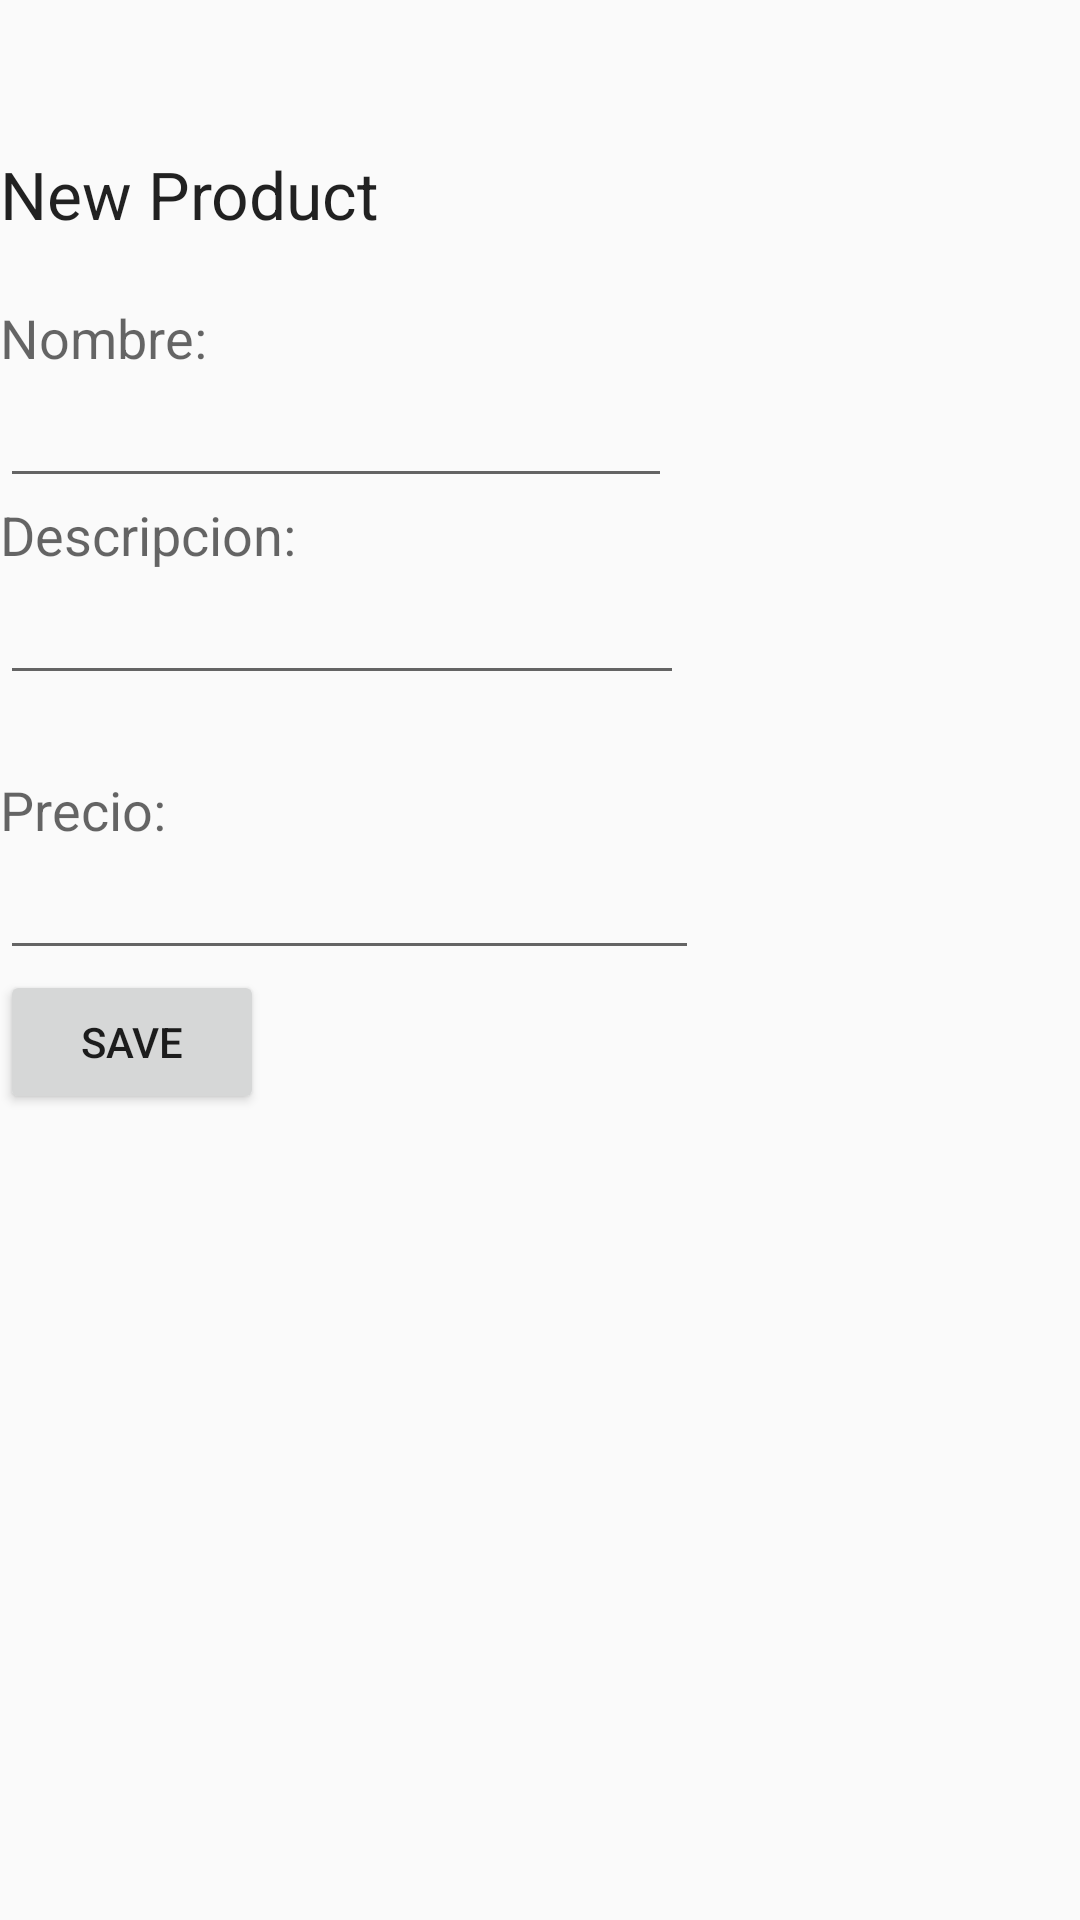

Here is an Android app screen rendered from its layout file. Give the layout XML and the strings, colors and styles it references.
<!-- AndroidManifest.xml: application theme AppTheme -->
<!-- res/layout/v_add_1.xml -->
<?xml version="1.0" encoding="utf-8"?>

<LinearLayout android:orientation="vertical" android:layout_width="fill_parent" android:layout_height="fill_parent" android:weightSum="1.0"
  xmlns:android="http://schemas.android.com/apk/res/android">
    <TextView android:textAppearance="?android:textAppearanceLarge" android:id="@id/textView8" android:layout_width="wrap_content" android:layout_height="wrap_content" android:layout_marginTop="50.0dip" android:text="New Product" android:layout_alignParentTop="true" android:layout_toEndOf="@id/textView9" />
    <TextView android:textAppearance="?android:textAppearanceMedium" android:id="@id/textView9" android:layout_width="wrap_content" android:layout_height="wrap_content" android:layout_marginTop="21.0dip" android:text="Nombre:" android:layout_below="@id/textView8" android:layout_alignParentStart="true" />
    <EditText android:id="@id/productName" android:layout_width="224.0dip" android:layout_height="wrap_content" android:maxLines="1" android:layout_alignTop="@id/textView9" android:layout_alignStart="@id/productDescrip" android:layout_alignEnd="@id/editText3" />
    <TextView android:textAppearance="?android:textAppearanceMedium" android:id="@id/textView10" android:layout_width="wrap_content" android:layout_height="wrap_content" android:text="Descripcion:" android:layout_alignBaseline="@id/productDescrip" android:layout_alignBottom="@id/productDescrip" android:layout_alignParentStart="true" />
    <EditText android:id="@id/productDescrip" android:layout_width="228.0dip" android:layout_height="wrap_content" android:layout_marginBottom="26.0dip" android:ems="10" android:layout_above="@id/editText3" android:inputType="textMultiLine" android:layout_alignEnd="@id/editText3" />
    <TextView android:textAppearance="?android:textAppearanceMedium" android:id="@id/textView11" android:layout_width="wrap_content" android:layout_height="wrap_content" android:text="Precio:" android:layout_alignBaseline="@id/productDescrip" android:layout_alignBottom="@id/productDescrip" android:layout_alignParentStart="true" />
    <EditText android:id="@id/productoPrice" android:layout_width="233.0dip" android:layout_height="wrap_content" android:ems="10" android:inputType="number" />
    <Button android:id="@id/button2" android:layout_width="wrap_content" android:layout_height="wrap_content" android:text="Save" android:onClick="m_add_product" />
</LinearLayout>
<!-- resources referenced by this layout -->
<resources>
  <color name="colorPrimary">#ff3f51b5</color>
  <color name="colorPrimaryDark">#ff303f9f</color>
  <color name="colorAccent">#ffff4081</color>
  <style name="Base.Theme.AppCompat.Light" parent="@style/Base.V7.Theme.AppCompat.Light" />
  <style name="ThemeOverlay.AppCompat.Light" parent="@style/Base.ThemeOverlay.AppCompat.Light" />
  <color name="primary_material_dark">@color/material_grey_900</color>
  <color name="primary_dark_material_dark">@android:color/black</color>
  <color name="material_grey_900">#ff212121</color>
  <dimen name="abc_action_bar_default_height_material">56.0dip</dimen>
  <style name="Widget.AppCompat.ActionMode" parent="@style/Base.Widget.AppCompat.ActionMode" />
  <style name="Theme.AppCompat.Light.Dialog" parent="@style/Base.Theme.AppCompat.Light.Dialog" />
  <dimen name="abc_dialog_padding_material">24.0dip</dimen>
  <style name="Widget.AppCompat.Light.ActionButton" parent="@style/Widget.AppCompat.ActionButton" />
  <style name="Widget.AppCompat.ButtonBar" parent="@style/Base.Widget.AppCompat.ButtonBar" />
  <style name="Widget.AppCompat.Toolbar" parent="@style/Base.Widget.AppCompat.Toolbar" />
  <style name="Widget.AppCompat.ImageButton" parent="@style/Base.Widget.AppCompat.ImageButton" />
  <style name="Widget.AppCompat.Light.SearchView" parent="@style/Widget.AppCompat.SearchView" />
  <item type="dimen" name="abc_list_item_padding_horizontal_material">@dimen/abc_action_bar_content_inset_material</item>
  <style name="TextAppearance.AppCompat.Subhead" parent="@style/Base.TextAppearance.AppCompat.Subhead" />
  <dimen name="abc_panel_menu_list_width">296.0dip</dimen>
  <style name="Theme.AppCompat.CompactMenu" parent="@style/Base.Theme.AppCompat.CompactMenu" />
  <color name="primary_material_light">@color/material_grey_100</color>
  <color name="primary_dark_material_light">@color/material_grey_600</color>
  <color name="accent_material_light">@color/material_deep_teal_500</color>
  <color name="ripple_material_light">#1f000000</color>
  <color name="button_material_light">#ffd6d7d7</color>
  <style name="AlertDialog.AppCompat.Light" parent="@style/Base.AlertDialog.AppCompat.Light" />
  <style name="Widget.AppCompat.Button" parent="@style/Base.Widget.AppCompat.Button" />
  <style name="Widget.AppCompat.Button.Small" parent="@style/Base.Widget.AppCompat.Button.Small" />
  <style name="Widget.AppCompat.EditText" parent="@style/Base.Widget.AppCompat.EditText" />
  <style name="Widget.AppCompat.RatingBar" parent="@style/Base.Widget.AppCompat.RatingBar" />
  <style name="Widget.AppCompat.SeekBar" parent="@style/Base.Widget.AppCompat.SeekBar" />
  <style name="Widget.AppCompat.Spinner" parent="@style/Base.Widget.AppCompat.Spinner" />
  <color name="foreground_material_light">@android:color/black</color>
  <color name="background_material_light">@color/material_grey_50</color>
  <color name="hint_foreground_material_dark">@color/bright_foreground_disabled_material_dark</color>
  <color name="highlighted_text_material_light">#66009688</color>
  <color name="hint_foreground_material_light">@color/bright_foreground_disabled_material_light</color>
  <color name="foreground_material_dark">@android:color/white</color>
  <item type="dimen" name="abc_disabled_alpha_material_light">0.26</item>
  <style name="TextAppearance.AppCompat" parent="@style/Base.TextAppearance.AppCompat" />
  <style name="TextAppearance.AppCompat.Inverse" parent="@style/Base.TextAppearance.AppCompat.Inverse" />
  <style name="TextAppearance.AppCompat.Large" parent="@style/Base.TextAppearance.AppCompat.Large" />
  <style name="TextAppearance.AppCompat.Medium" parent="@style/Base.TextAppearance.AppCompat.Medium" />
  <style name="TextAppearance.AppCompat.Small" parent="@style/Base.TextAppearance.AppCompat.Small" />
  <style name="Base.Theme.AppCompat.Light.Dialog" parent="@style/Base.V7.Theme.AppCompat.Light.Dialog" />
  <style name="Widget.AppCompat.ActionButton" parent="@style/Base.Widget.AppCompat.ActionButton" />
</resources>
